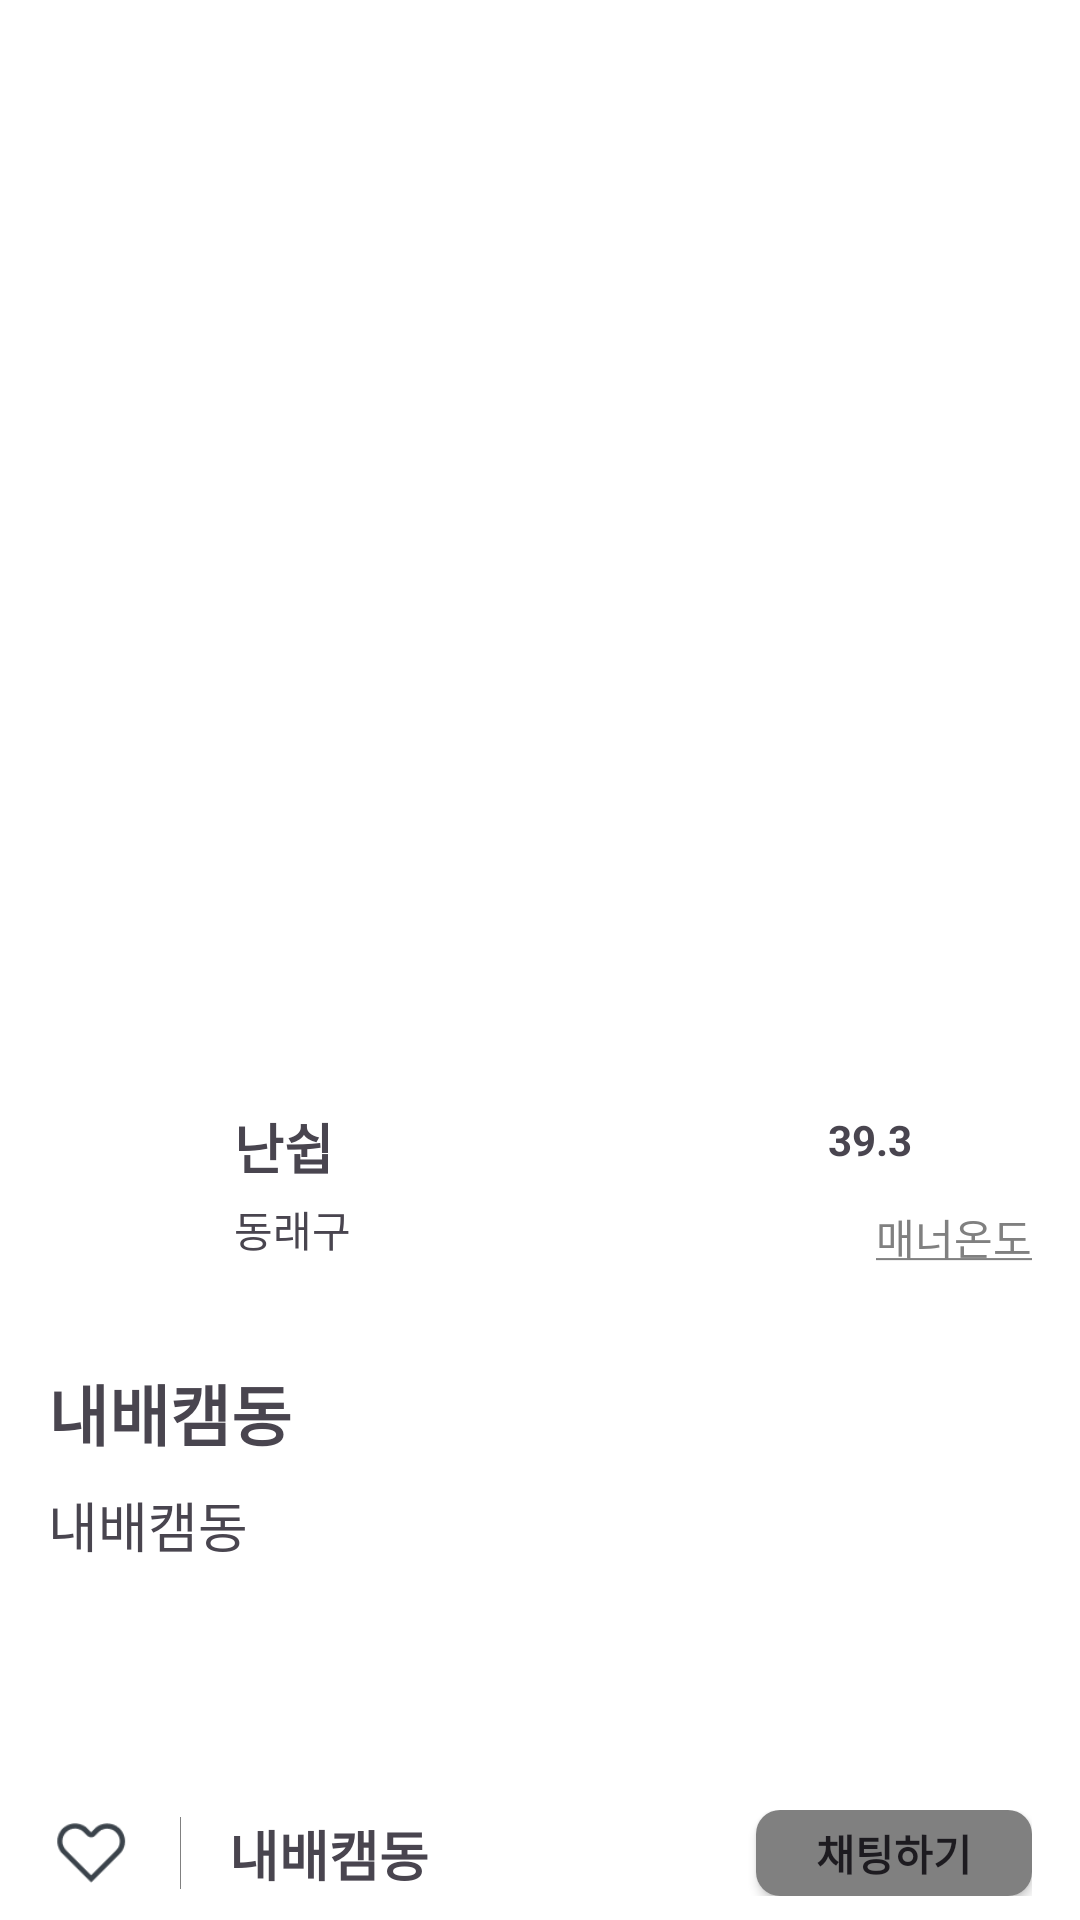

This screen was rendered from an Android layout file. Write that file and the resources it references.
<!-- AndroidManifest.xml: application theme Theme.Kkevi_market -->
<!-- res/layout/activity_detail.xml -->
<?xml version="1.0" encoding="utf-8"?>
<androidx.constraintlayout.widget.ConstraintLayout xmlns:android="http://schemas.android.com/apk/res/android"
    xmlns:app="http://schemas.android.com/apk/res-auto"
    xmlns:tools="http://schemas.android.com/tools"
    android:id="@+id/main"
    android:layout_width="match_parent"
    android:layout_height="match_parent"
    android:background="@color/white"
    tools:context=".DetailActivity">

    <ImageView
        android:id="@+id/iv_back"
        android:layout_width="32dp"
        android:layout_height="32dp"
        android:layout_marginStart="12dp"
        android:layout_marginTop="12dp"
        android:elevation="2dp"
        android:scaleType="centerCrop"
        android:src="@drawable/ic_arrow_back"
        app:layout_constraintStart_toStartOf="parent"
        app:layout_constraintTop_toTopOf="parent" />

    <ScrollView
        android:id="@+id/scrollView2"
        android:layout_width="match_parent"
        android:layout_height="0dp"
        app:layout_constraintTop_toTopOf="parent"
        app:layout_constraintBottom_toTopOf="@+id/bottom_constraintLayout">

        <LinearLayout
            android:layout_width="match_parent"
            android:layout_height="wrap_content"
            android:orientation="vertical">

            <ImageView
                android:id="@+id/detail_iv_image"
                android:layout_width="match_parent"
                android:layout_height="350dp"
                android:scaleType="centerCrop"
                android:src="@drawable/sample1"
                app:layout_constraintEnd_toEndOf="parent"
                app:layout_constraintStart_toStartOf="parent"
                app:layout_constraintTop_toTopOf="parent" />

            <androidx.constraintlayout.widget.ConstraintLayout
                android:id="@+id/constraintLayout"
                android:layout_width="match_parent"
                android:layout_height="wrap_content"
                android:padding="16dp"
                app:layout_constraintEnd_toEndOf="parent"
                app:layout_constraintStart_toStartOf="parent"
                app:layout_constraintTop_toBottomOf="@+id/detail_iv_image">

                <ImageView
                    android:id="@+id/detail_iv_user_image"
                    android:layout_width="54dp"
                    android:layout_height="54dp"
                    android:background="@drawable/bg_circle"
                    android:clipToOutline="true"
                    android:scaleType="centerCrop"
                    android:src="@drawable/sample1"
                    app:layout_constraintBottom_toBottomOf="parent"
                    app:layout_constraintStart_toStartOf="parent"
                    app:layout_constraintTop_toTopOf="parent" />

                <LinearLayout
                    android:layout_width="wrap_content"
                    android:layout_height="wrap_content"
                    android:layout_marginStart="8dp"
                    android:orientation="vertical"
                    app:layout_constraintBottom_toBottomOf="parent"
                    app:layout_constraintStart_toEndOf="@+id/detail_iv_user_image"
                    app:layout_constraintTop_toTopOf="parent">

                    <TextView
                        android:id="@+id/detail_tv_name"
                        android:layout_width="wrap_content"
                        android:layout_height="wrap_content"
                        android:layout_marginBottom="4dp"
                        android:text="난쉽"
                        android:textSize="18sp"
                        android:textStyle="bold" />

                    <TextView
                        android:id="@+id/detail_tv_location"
                        android:layout_width="wrap_content"
                        android:layout_height="wrap_content"
                        android:text="동래구" />

                </LinearLayout>

                <LinearLayout
                    android:layout_width="wrap_content"
                    android:layout_height="wrap_content"
                    android:orientation="vertical"
                    app:layout_constraintBottom_toBottomOf="parent"
                    app:layout_constraintEnd_toEndOf="parent"
                    app:layout_constraintTop_toTopOf="parent">

                    <LinearLayout
                        android:layout_width="wrap_content"
                        android:layout_height="wrap_content"
                        android:layout_gravity="center_vertical"
                        android:layout_marginBottom="4dp">

                        <TextView
                            android:id="@+id/detail_tv_temperature"
                            android:layout_width="wrap_content"
                            android:layout_height="match_parent"
                            android:layout_marginEnd="8dp"
                            android:layout_marginBottom="4dp"
                            android:gravity="center"
                            android:text="39.3"
                            android:textStyle="bold" />

                        <ImageView
                            android:id="@+id/detail_iv_temperature"
                            android:layout_width="32dp"
                            android:layout_height="32dp"
                            android:background="@drawable/bg_circle"
                            android:clipToOutline="true"
                            android:scaleType="centerCrop"
                            android:src="@drawable/sample1"
                            app:layout_constraintBottom_toBottomOf="parent"
                            app:layout_constraintStart_toStartOf="parent"
                            app:layout_constraintTop_toTopOf="parent" />
                    </LinearLayout>

                    <TextView
                        android:id="@+id/detail_tv_desc"
                        android:layout_width="wrap_content"
                        android:layout_height="wrap_content"
                        android:layout_gravity="end"
                        android:text="@string/temperature"
                        android:textColor="@color/grey60"
                        android:textSize="14sp" />

                </LinearLayout>
            </androidx.constraintlayout.widget.ConstraintLayout>


            <LinearLayout
                android:layout_width="match_parent"
                android:layout_height="wrap_content"
                android:orientation="vertical"
                android:padding="16dp"
                app:layout_constraintStart_toStartOf="parent"
                app:layout_constraintTop_toBottomOf="@+id/constraintLayout">

                <TextView
                    android:id="@+id/detail_tv_title"
                    android:layout_width="wrap_content"
                    android:layout_height="wrap_content"
                    android:text="@string/village"
                    android:textSize="22sp"
                    android:textStyle="bold" />

                <TextView
                    android:id="@+id/detail_tv_contents"
                    android:layout_width="wrap_content"
                    android:layout_height="wrap_content"
                    android:layout_marginTop="8dp"
                    android:text="@string/village"
                    android:textSize="18sp" />
            </LinearLayout>
        </LinearLayout>
    </ScrollView>

    <androidx.constraintlayout.widget.ConstraintLayout
        android:id="@+id/bottom_constraintLayout"
        android:layout_width="match_parent"
        android:layout_height="wrap_content"
        android:paddingHorizontal="16dp"
        android:paddingVertical="8dp"
        app:layout_constraintBottom_toBottomOf="parent"
        app:layout_constraintEnd_toEndOf="parent"
        app:layout_constraintStart_toStartOf="parent"
        android:background="@color/white">

        <ImageView
            android:id="@+id/iv_like"
            android:layout_width="28dp"
            android:layout_height="28dp"
            android:importantForAccessibility="no"
            android:src="@drawable/ic_like"
            app:layout_constraintBottom_toBottomOf="parent"
            app:layout_constraintStart_toStartOf="parent"
            app:layout_constraintTop_toTopOf="parent" />


        <View
            android:id="@+id/view"
            android:layout_width="0.3dp"
            android:layout_height="24dp"
            android:layout_marginStart="16dp"
            android:background="@color/grey60"
            app:layout_constraintBottom_toBottomOf="parent"
            app:layout_constraintStart_toEndOf="@+id/iv_like"
            app:layout_constraintTop_toTopOf="parent" />


        <TextView
            android:id="@+id/detail_tv_price"
            android:layout_width="wrap_content"
            android:layout_height="wrap_content"
            android:layout_marginHorizontal="16dp"
            android:text="@string/village"
            android:textSize="18sp"
            android:textStyle="bold"
            app:layout_constraintBottom_toBottomOf="parent"
            app:layout_constraintStart_toEndOf="@+id/view"
            app:layout_constraintTop_toTopOf="parent" />


        <Button
            android:id="@+id/button1"
            android:layout_width="wrap_content"
            android:layout_height="wrap_content"
            android:background="@drawable/bg_radius16_button"
            android:backgroundTint="@color/grey60"
            android:minWidth="0dp"
            android:minHeight="0dp"
            android:paddingHorizontal="20dp"
            android:paddingVertical="4dp"
            android:text="@string/chatting"
            android:textStyle="bold"
            app:layout_constraintBottom_toBottomOf="parent"
            app:layout_constraintEnd_toEndOf="parent"
            app:layout_constraintTop_toTopOf="parent" />
    </androidx.constraintlayout.widget.ConstraintLayout>


</androidx.constraintlayout.widget.ConstraintLayout>
<!-- resources referenced by this layout -->
<resources>
  <color name="grey60">#FF808080</color>
  <color name="white">#FFFFFFFF</color>
  <!-- drawable bg_radius16_button (drawable) -->
  <?xml version="1.0" encoding="utf-8"?>
  <shape xmlns:android="http://schemas.android.com/apk/res/android"
      android:shape="rectangle" android:padding = "10dp">
      <solid android:color="#FF6D48"></solid>
      <corners
          android:radius="8dp"></corners>
  </shape>
  <!-- drawable ic_arrow_back: png bitmap (drawable, 237 bytes) -->
  <!-- drawable ic_like: png bitmap (drawable, 1396 bytes) -->
  <string name="chatting">채팅하기</string>
  <string name="temperature"><u>매너온도</u></string>
  <string name="village">내배캠동</string>
  <style name="Theme.Kkevi_market" parent="Base.Theme.Kkevi_market" />
  <style name="Base.Theme.Kkevi_market" parent="Theme.Material3.DayNight.NoActionBar">
          
          
          <item name="colorPrimary">@color/primary</item>
      </style>
  <color name="primary">#E46241</color>
</resources>
